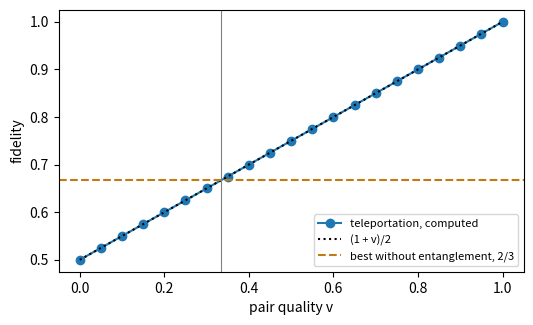

Write Python code to recreate this figure.
import numpy as np
import matplotlib.pyplot as plt

np.set_printoptions(precision=3, suppress=True)
I2 = np.eye(2)
X = np.array([[0, 1], [1, 0]], dtype=complex)
Y = np.array([[0, -1j], [1j, 0]])
Z = np.diag([1, -1]).astype(complex)
H = np.array([[1, 1], [1, -1]], dtype=complex) / np.sqrt(2)
P0, P1 = np.diag([1, 0]).astype(complex), np.diag([0, 1]).astype(complex)

def kron3(a, b, c):
    return np.kron(np.kron(a, b), c)

def on(U, q):
    # a one-qubit gate U on qubit q (1, 2 or 3)
    ops = [I2, I2, I2]; ops[q - 1] = U
    return kron3(*ops)

def controlled(U, controls, target):
    # U on the target when every control qubit is 1
    proj = [I2, I2, I2]
    for c in controls: proj[c - 1] = P1
    hit = proj.copy(); hit[target - 1] = U - I2
    return np.eye(8) + kron3(*hit)

def cnot(c, t): return controlled(X, [c], t)
def toffoli(t): return controlled(X, [q for q in (1, 2, 3) if q != t], t)
def fredkin(c):
    a, b = [q for q in (1, 2, 3) if q != c]
    # a controlled swap is three CNOTs, the middle one controlled by c as well
    return cnot(b, a) @ controlled(X, [c, a], b) @ cnot(b, a)
CCZ = np.diag([1, 1, 1, 1, 1, 1, 1, -1]).astype(complex)

def basis(bits):
    s = np.zeros(8, complex); s[int(bits, 2)] = 1; return s

def show(state, label='state'):
    terms = [f'{c.real:+.3f}{c.imag:+.3f}i |{i:03b}>' if abs(c.imag) > 1e-9 else f'{c.real:+.3f} |{i:03b}>' for i, c in enumerate(state) if abs(c) > 1e-9]
    print(f'{label}: ' + '  '.join(terms))

def table(U, name):
    print(name)
    for i in range(8):
        j = int(np.argmax(np.abs(U[:, i])))
        print(f'  |{i:03b}> -> |{j:03b}>' + ('   (changed)' if j != i else ''))

table(toffoli(3), 'Toffoli, target 3')
table(fredkin(1), 'Fredkin, control 1')
gates = {'X1': on(X, 1), 'H2': on(H, 2), 'Z3': on(Z, 3), 'CNOT 1->3': cnot(1, 3), 'Toffoli -> 3': toffoli(3),
         'Fredkin 1': fredkin(1), 'CCZ': CCZ}
for name, U in gates.items():
    assert np.allclose(U.conj().T @ U, np.eye(8)) and np.allclose(U @ U, np.eye(8))
print('every gate is unitary and undoes itself')

# the half adder: Toffoli onto 3, then CNOT 1->2, on |a b 0>
for a in (0, 1):
    for b in (0, 1):
        s = cnot(1, 2) @ toffoli(3) @ basis(f'{a}{b}0')
        out = f'{int(np.argmax(np.abs(s))):03b}'
        print(f'{a} + {b}: output |{out}>  sum {out[1]}, carry {out[2]}')

# every input at once: H on 1 and 2, then Toffoli
s = toffoli(3) @ on(H, 2) @ on(H, 1) @ basis('000')
show(s, 'H, H, Toffoli')

def bloch(state, q):
    # the Bloch vector of qubit q on its own, from the reduced density matrix
    rho = np.outer(state, state.conj()).reshape(2, 2, 2, 2, 2, 2)
    spec = {1: 'abcdbc->ad', 2: 'abcaec->be', 3: 'abcabf->cf'}[q]
    r = np.einsum(spec, rho)
    return np.real([np.trace(r @ X), np.trace(r @ Y), np.trace(r @ Z)])

print('arrow lengths:', [round(float(np.linalg.norm(bloch(s, q))), 3) for q in (1, 2, 3)])

# no cloning: CNOT copies 0 and 1, but not |+>
s = cnot(1, 2) @ on(H, 1) @ basis('000')
show(s, 'H, then CNOT 1->2')
two_copies = np.kron(np.kron(H @ [1, 0], H @ [1, 0]), [1, 0])
show(two_copies, 'two copies of |+> would be')

# phase kickback: qubit 3 in |->, Toffoli acts as CCZ on the rest
s = on(H, 3) @ toffoli(3) @ on(H, 3) @ on(H, 2) @ on(H, 1) @ basis('001')
show(s, 'phase kickback')

def message(theta, phi):
    return np.array([np.cos(theta / 2), np.exp(1j * phi) * np.sin(theta / 2)])

def reduced_bloch(rho, q):
    r = rho.reshape(2, 2, 2, 2, 2, 2)
    spec = {1: 'abcdbc->ad', 2: 'abcaec->be', 3: 'abcabf->cf'}[q]
    red = np.einsum(spec, r)
    return np.real([np.trace(red @ X), np.trace(red @ Y), np.trace(red @ Z)])

def teleport(psi, v=1.0, m=(0, 0), verbose=False):
    phi = np.array([1, 0, 0, 1]) / np.sqrt(2)
    pair = v * np.outer(phi, phi) + (1 - v) * np.eye(4) / 4
    rho = np.kron(np.outer(psi, psi.conj()), pair)                  # after step 2
    for U in (cnot(1, 2), on(H, 1)):                                # steps 3 and 4
        rho = U @ rho @ U.conj().T
    P = kron3([P0, P1][m[0]], [P0, P1][m[1]], I2)                   # step 5: Alice gets m
    rho = P @ rho @ P; p = np.real(np.trace(rho)); rho /= p
    fix = on(np.linalg.matrix_power(Z, m[0]), 3) @ on(np.linalg.matrix_power(X, m[1]), 3)
    rho = fix @ rho @ fix.conj().T                                  # step 6: Bob corrects
    if verbose:
        print(f'  m = {m}: probability {p:.3f}, Bob\'s arrow {reduced_bloch(rho, 3).round(3)}')
    bob = np.einsum('abcabf->cf', rho.reshape(2, 2, 2, 2, 2, 2))
    return p, np.real(psi.conj() @ bob @ psi)                      # outcome probability, fidelity

psi = message(np.radians(60), np.radians(45))
print('message arrow:', reduced_bloch(np.kron(np.outer(psi, psi.conj()), np.eye(4) / 4), 1).round(3))
for m in [(0, 0), (0, 1), (1, 0), (1, 1)]:
    teleport(psi, 1.0, m, verbose=True)

vs = np.linspace(0, 1, 21)
F = [np.mean([teleport(psi, v, m)[1] for m in [(0, 0), (0, 1), (1, 0), (1, 1)]]) for v in vs]
plt.figure(figsize=(6, 3.4))
plt.plot(vs, F, 'o-', label='teleportation, computed')
plt.plot(vs, (1 + vs) / 2, 'k:', label='(1 + v)/2')
plt.axhline(2 / 3, color='#c47a12', ls='--', label='best without entanglement, 2/3')
plt.axvline(1 / 3, color='gray', lw=0.8)
plt.xlabel('pair quality v'); plt.ylabel('fidelity'); plt.legend(fontsize=8); plt.show()

rows = lambda s: [f'{i:03b}' for i in range(8) if abs(s[i]) > 1e-9]
# Q1: Toffoli on |110> gives |111>, and changes only those two rows
assert rows(toffoli(3) @ basis('110')) == ['111']
assert [i for i in range(8) if abs(toffoli(3)[i, i]) < 1e-9] == [6, 7]
# Q2: the half adder gives |a, a xor b, ab>; 1 + 1 -> |101>
for a in (0, 1):
    for b in (0, 1):
        assert rows(cnot(1, 2) @ toffoli(3) @ basis(f'{a}{b}0')) == [f'{a}{a ^ b}{a & b}']
# Q3: two Toffolis do nothing
assert np.allclose(toffoli(3) @ toffoli(3), np.eye(8))
# Q4: H, H, Toffoli: four rows of amplitude 1/2, qubit 3's arrow has length 1/2
s = toffoli(3) @ on(H, 2) @ on(H, 1) @ basis('000')
assert rows(s) == ['000', '010', '100', '111'] and np.allclose(np.abs(s[[0, 2, 4, 7]]), 0.5)
assert np.isclose(np.linalg.norm(bloch(s, 3)), 0.5)
# Q5: H then CNOT gives a Bell pair, not two copies of |+>
s = cnot(1, 2) @ on(H, 1) @ basis('000')
assert rows(s) == ['000', '110'] and np.isclose(np.linalg.norm(bloch(s, 1)), 0) and np.isclose(np.linalg.norm(bloch(s, 2)), 0)
# Q6: Alice's four results each have probability 1/4, for any message
for th, ph in [(0.3, 2.0), (2.5, -1.0), (np.pi / 2, 0)]:
    for m in [(0, 0), (0, 1), (1, 0), (1, 1)]:
        assert np.isclose(teleport(message(th, ph), 1.0, m)[0], 0.25)
# Q7: without the bits, Bob's qubit averaged over Alice's results is I/2: it passes a check half the time
psi = message(1.1, 0.7)
parts = [np.linalg.matrix_power(X, m2) @ np.linalg.matrix_power(Z, m1) @ psi for m1 in (0, 1) for m2 in (0, 1)]
avg = sum(np.outer(p, p.conj()) for p in parts) / 4
assert np.allclose(avg, np.eye(2) / 2) and np.isclose(np.real(psi.conj() @ avg @ psi), 0.5)
# Q8: fidelity (1 + v)/2 for any message; above 2/3 only when v > 1/3
for v in (0, 0.25, 0.5, 1):
    assert all(np.isclose(teleport(message(0.9, 2.2), v, m)[1], (1 + v) / 2) for m in [(0, 0), (1, 1)])
assert np.isclose((1 + 1 / 3) / 2, 2 / 3)
print('All checks passed.')
